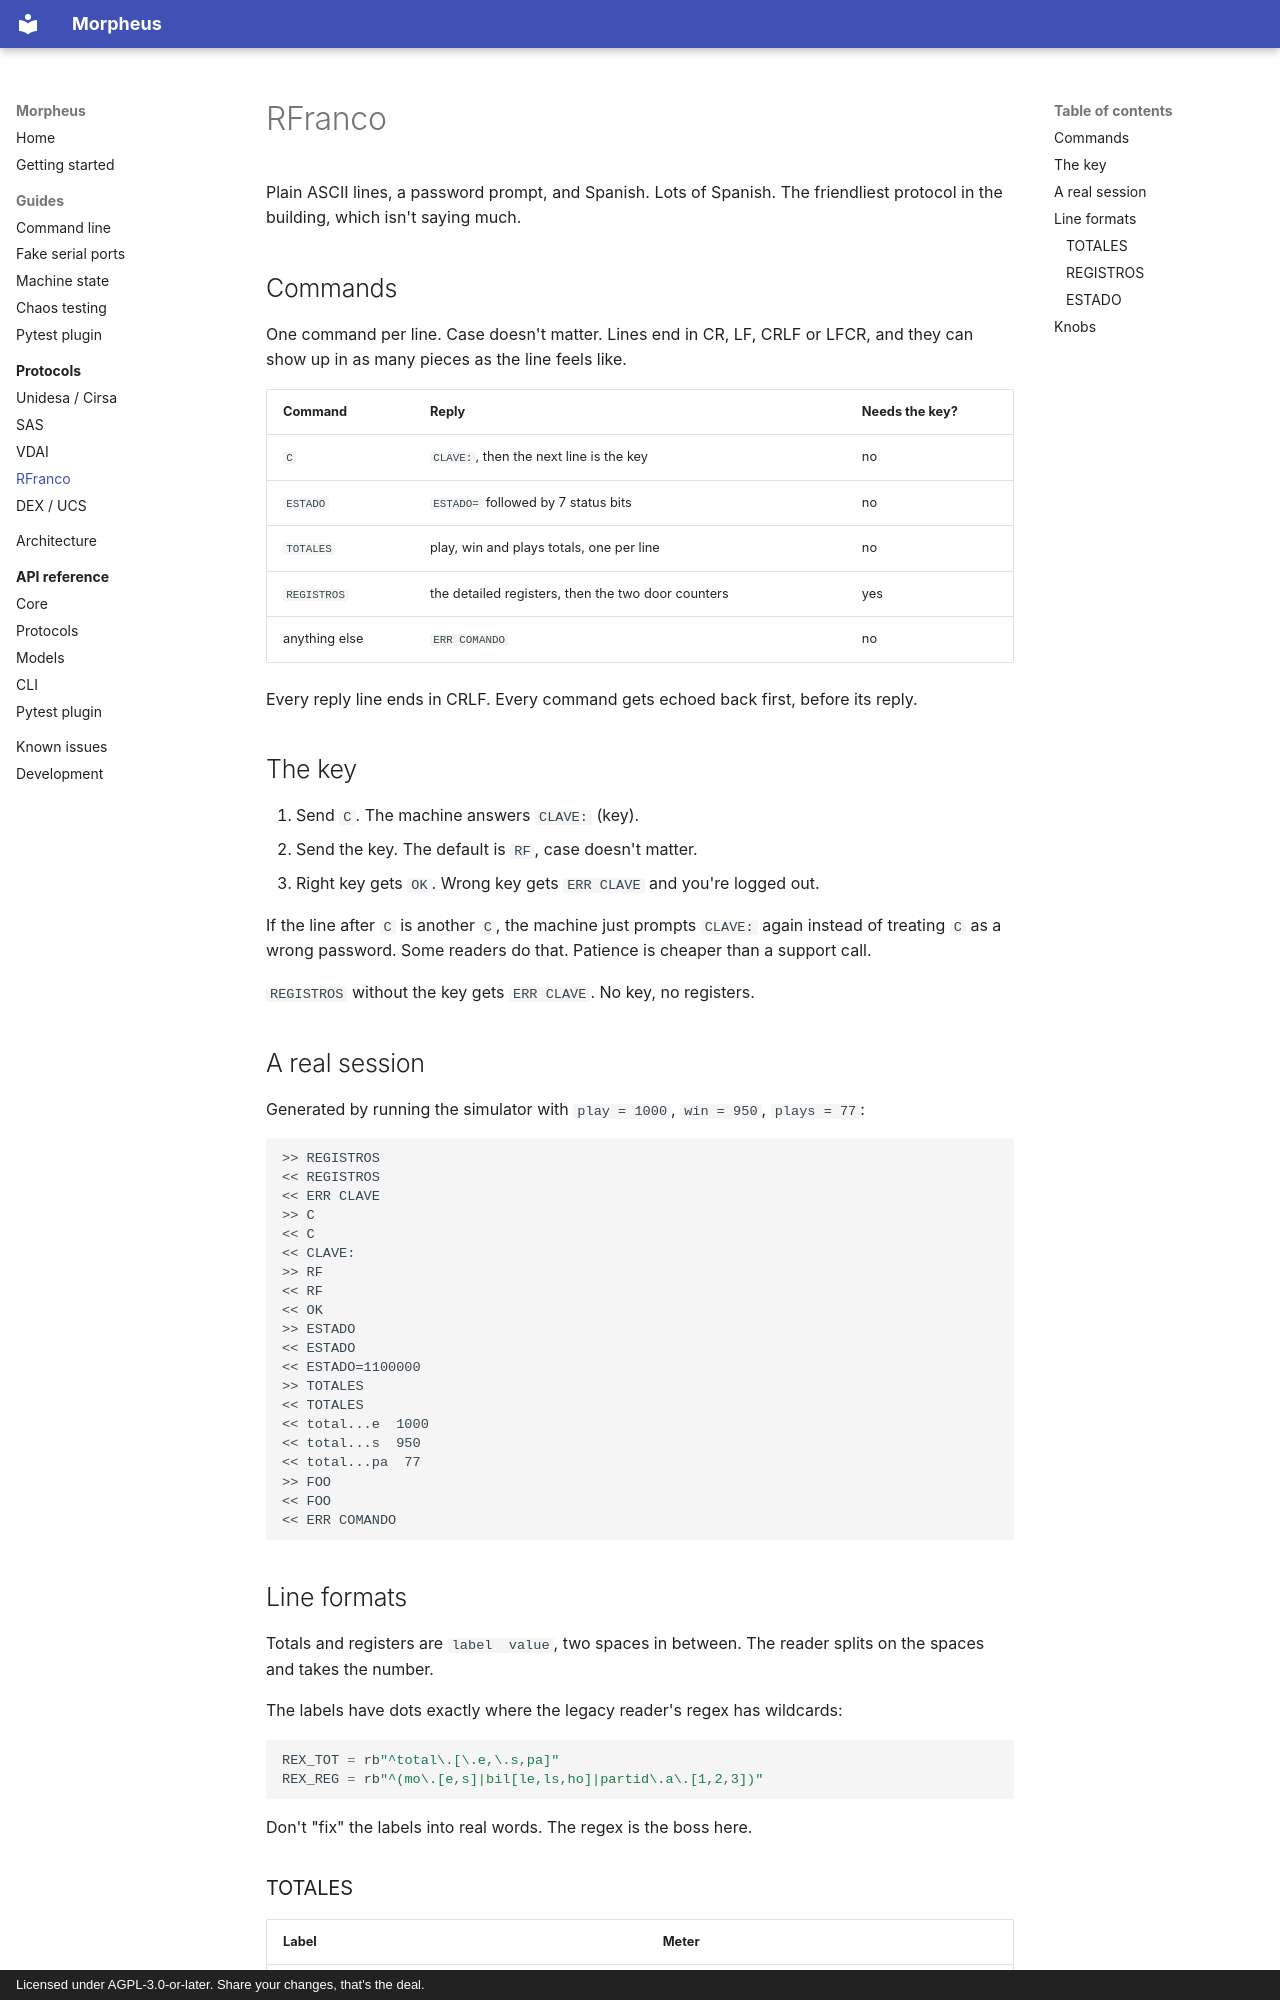

repository: well-it-wasnt-me/Morpheus · page: protocols/rfranco/index.html · generator: mkdocs · copyright: Licensed under AGPL-3.0-or-later. Share your changes, that's the deal.

# RFranco

Plain ASCII lines, a password prompt, and Spanish. Lots of Spanish. The friendliest protocol in the building,
which isn't saying much.

## Commands

One command per line. Case doesn't matter. Lines end in CR, LF, CRLF or LFCR, and they can show up in as many
pieces as the line feels like.

| Command     | Reply                                                    | Needs the key? |
|-------------|----------------------------------------------------------|----------------|
| `C`         | `CLAVE:`, then the next line is the key                  | no             |
| `ESTADO`    | `ESTADO=` followed by 7 status bits                      | no             |
| `TOTALES`   | play, win and plays totals, one per line                 | no             |
| `REGISTROS` | the detailed registers, then the two door counters       | yes            |
| anything else | `ERR COMANDO`                                          | no             |

Every reply line ends in CRLF. Every command gets echoed back first, before its reply.

## The key

1. Send `C`. The machine answers `CLAVE:` (key).
2. Send the key. The default is `RF`, case doesn't matter.
3. Right key gets `OK`. Wrong key gets `ERR CLAVE` and you're logged out.

If the line after `C` is another `C`, the machine just prompts `CLAVE:` again instead of treating `C` as a
wrong password. Some readers do that. Patience is cheaper than a support call.

`REGISTROS` without the key gets `ERR CLAVE`. No key, no registers.

## A real session

Generated by running the simulator with `play = 1000`, `win = 950`, `plays = 77`:

```text
>> REGISTROS
<< REGISTROS
<< ERR CLAVE
>> C
<< C
<< CLAVE:
>> RF
<< RF
<< OK
>> ESTADO
<< ESTADO
<< ESTADO=1100000
>> TOTALES
<< TOTALES
<< total...e  1000
<< total...s  950
<< total...pa  77
>> FOO
<< FOO
<< ERR COMANDO
```

## Line formats

Totals and registers are `label  value`, two spaces in between. The reader splits on the spaces and takes the
number.

The labels have dots exactly where the legacy reader's regex has wildcards:

```python
REX_TOT = rb"^total\.[\.e,\.s,pa]"
REX_REG = rb"^(mo\.[e,s]|bil[le,ls,ho]|partid\.a\.[1,2,3])"
```

Don't "fix" the labels into real words. The regex is the boss here.

### TOTALES

| Label        | Meter   |
|--------------|---------|
| `total...e`  | `play`  |
| `total...s`  | `win`   |
| `total...pa` | `plays` |
